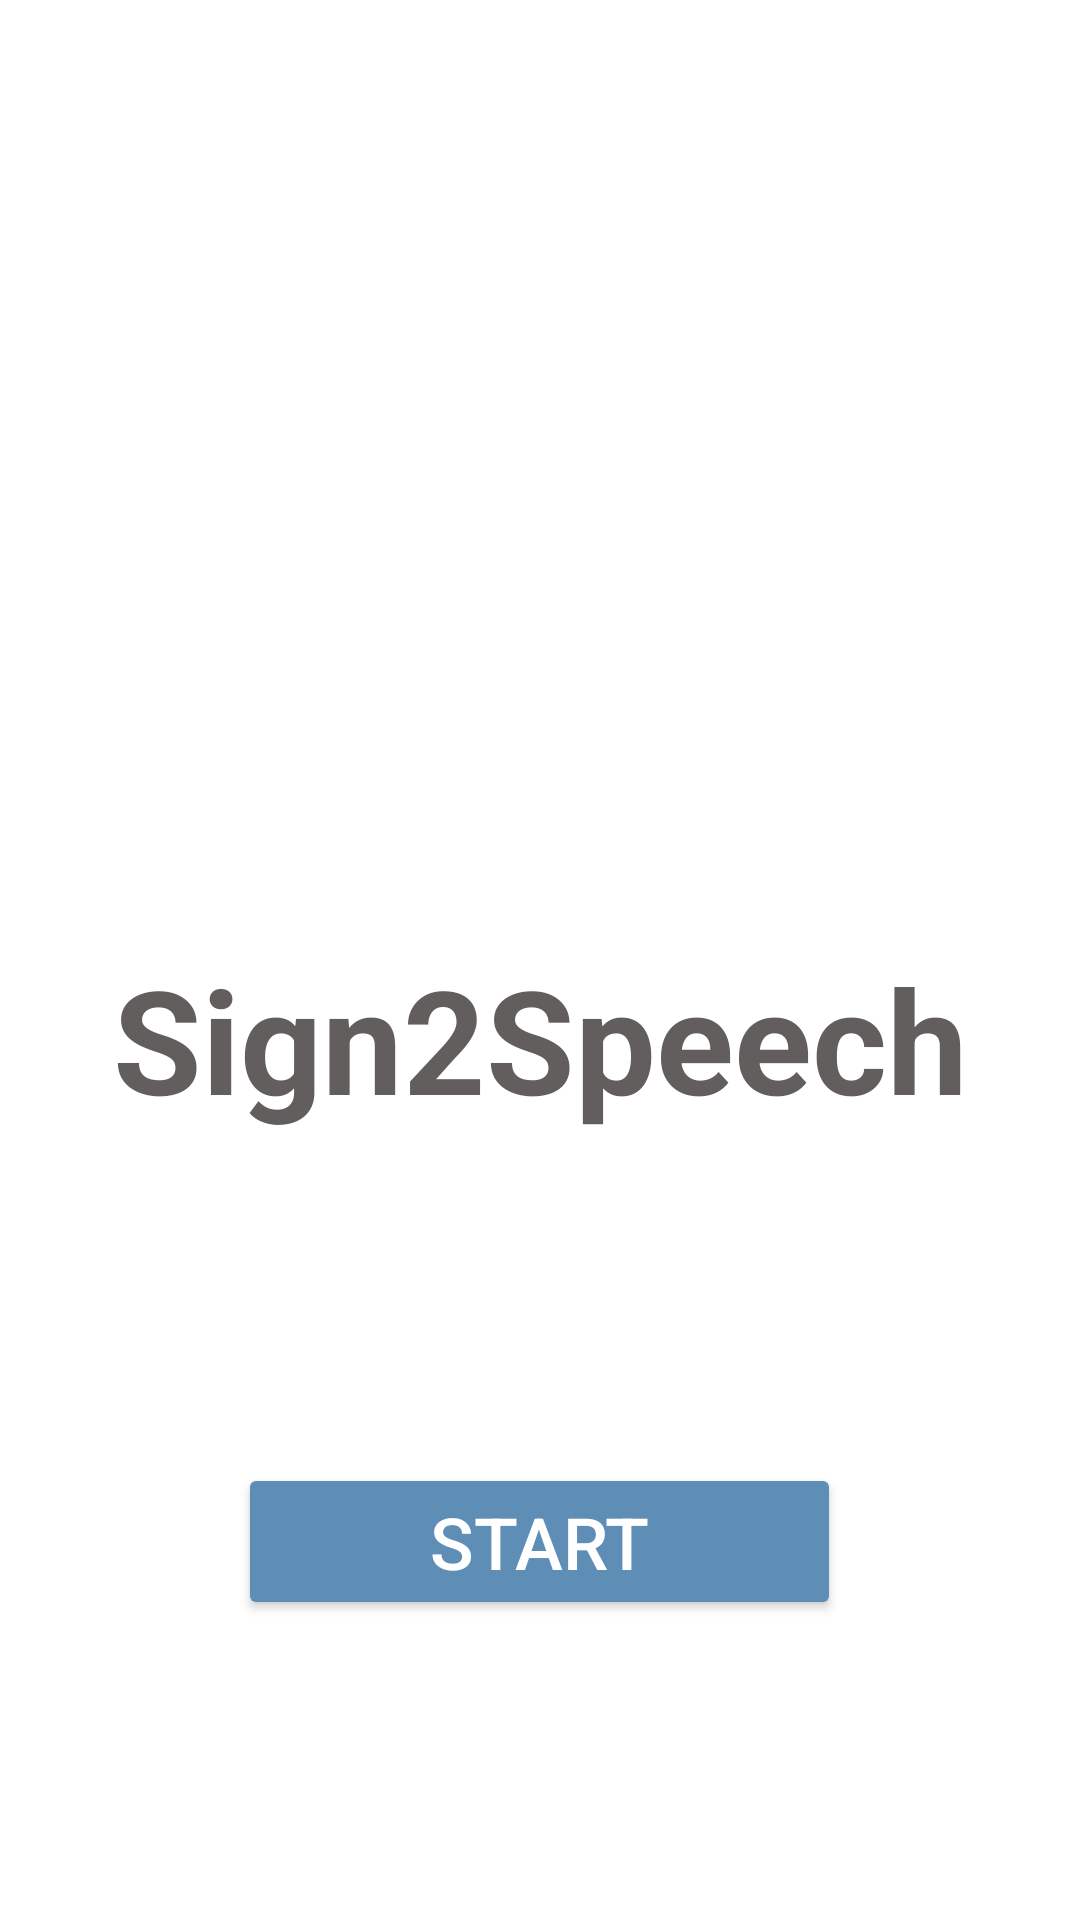

Here is an Android app screen rendered from its layout file. Give the layout XML and the strings, colors and styles it references.
<!-- AndroidManifest.xml: application theme Theme.AppCompat.Light.NoActionBar -->
<!-- res/layout/activity_welcome.xml -->
<?xml version="1.0" encoding="utf-8"?>
<androidx.constraintlayout.widget.ConstraintLayout xmlns:android="http://schemas.android.com/apk/res/android"
    xmlns:app="http://schemas.android.com/apk/res-auto"
    xmlns:tools="http://schemas.android.com/tools"
    android:layout_width="match_parent"
    android:layout_height="match_parent"
    android:background="#FFFFFF"
    tools:context=".activities.WelcomeActivity">

    <LinearLayout
        android:layout_width="match_parent"
        android:layout_height="match_parent"
        android:orientation="vertical">

        <ImageView
            android:layout_width="match_parent"
            android:layout_height="145dp"
            android:layout_marginTop="60dp"
            app:srcCompat="@drawable/logobk" />

        <TextView
            android:layout_width="match_parent"
            android:layout_height="wrap_content"
            android:layout_weight="1"
            android:editable="false"
            android:gravity="center"
            android:text="Sign2Speech"
            android:textColor="#635E5E"
            android:textSize="48sp"
            android:textStyle="bold" />

        <Button
            android:layout_width="201dp"
            android:layout_height="wrap_content"
            android:layout_gravity="center"
            android:layout_marginBottom="100dp"
            android:onClick="onClickBtnStart"
            android:text="Start"
            android:textColor="#FFFFFF"
            android:textColorHighlight="#FFFFFF"
            android:textSize="24sp"
            app:backgroundTint="#5E8DB6" />
    </LinearLayout>

</androidx.constraintlayout.widget.ConstraintLayout>
<!-- resources referenced by this layout -->
<resources>

</resources>
